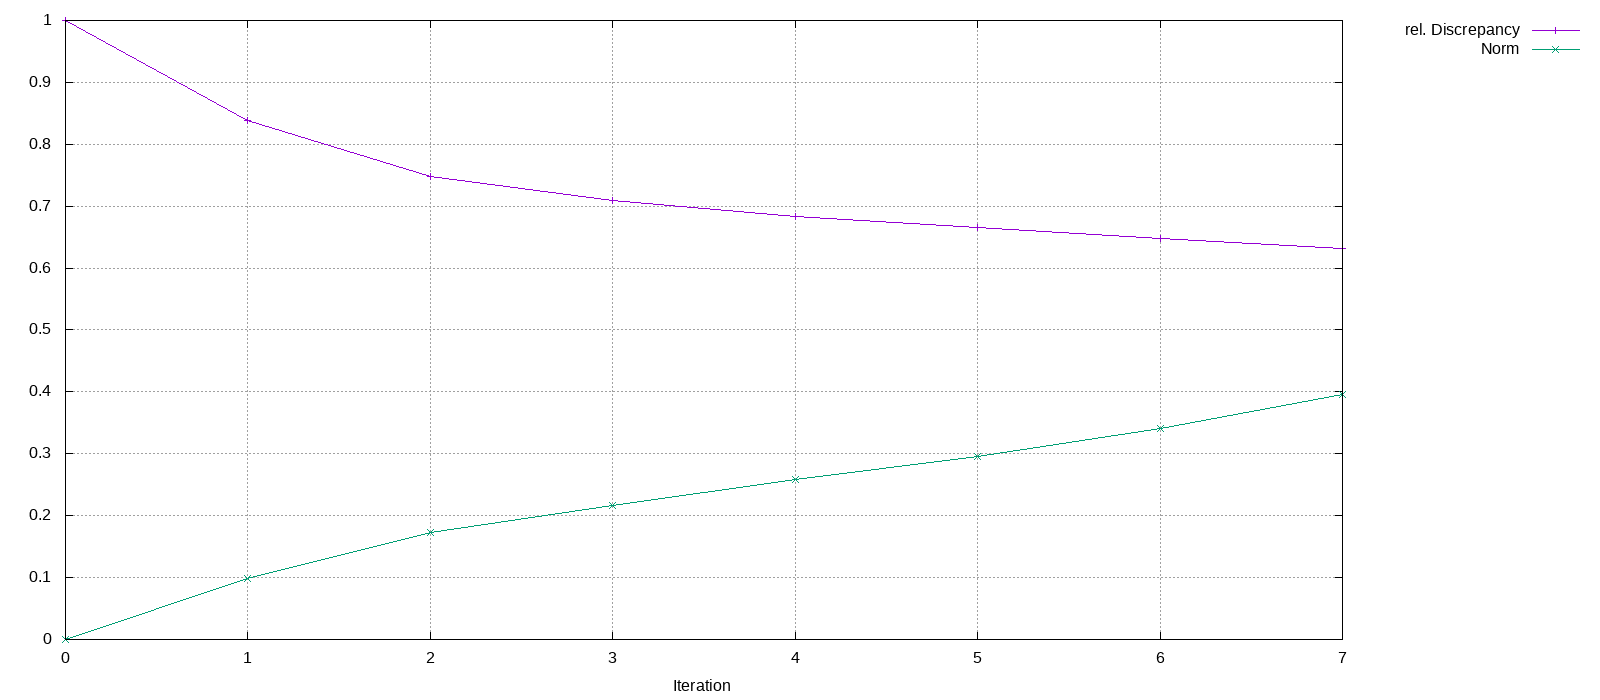

The table this chart was drawn from, first rows:
Iteration, rel. Discrepancy, Norm
0, 1, 0
1, 0.8388, 0.0991
2, 0.7478, 0.1724
3, 0.7091, 0.2169
4, 0.6835, 0.2582
5, 0.666, 0.2949
6, 0.6483, 0.3414
7, 0.6311, 0.3961
